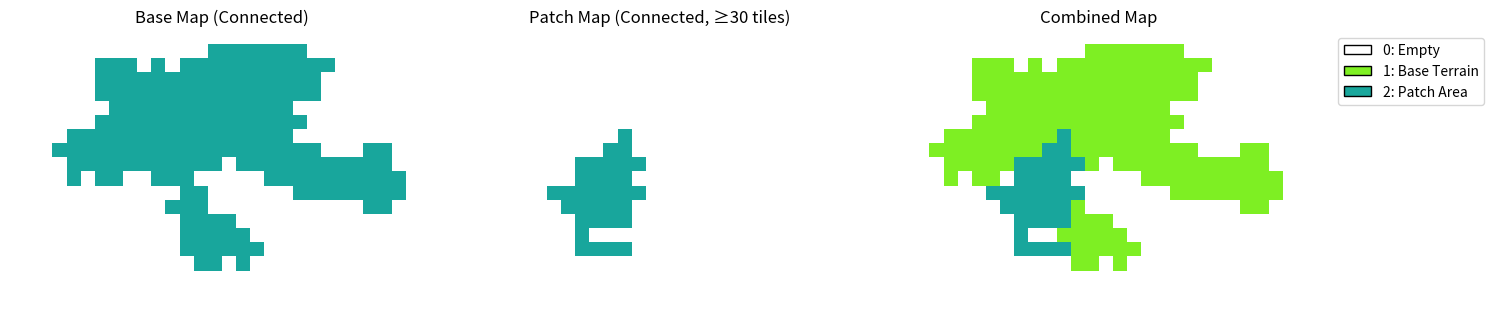

Write Python code to recreate this figure.
import numpy as np
import matplotlib.pyplot as plt
from matplotlib.patches import Patch
from collections import deque
import random
import time

# --- CONFIG ---
MAP_WIDTH, MAP_HEIGHT = 30, 20
TILE_EMPTY = 0
TILE_BASE = 1
TILE_PATCH = 2

USE_FIXED_SEED = False
SEED_BASE = 42
SEED_PATCH = 123

BASE_PROB = 0.65
PATCH_PROB = 0.50
BASE_ITER = 4
PATCH_ITER = 2

MIN_PATCH_TILES = 30
MAX_ATTEMPTS = 50

# --- DETERMINE SEEDS ---
if USE_FIXED_SEED:
    base_seed = SEED_BASE
    patch_seed_start = SEED_PATCH
else:
    base_seed = int(time.time()) % 100000
    patch_seed_start = base_seed + 1000

print(f"Base seed: {base_seed}")
print(f"Patch seed start: {patch_seed_start}")

# --- FUNCTIONS ---
def initialize_map(prob, tile_type, seed):
    np.random.seed(seed)
    return np.random.choice([TILE_EMPTY, tile_type], size=(MAP_HEIGHT, MAP_WIDTH), p=[1 - prob, prob])

def smooth_map(grid, tile_type, iterations):
    for _ in range(iterations):
        new_grid = grid.copy()
        for x in range(grid.shape[0]):
            for y in range(grid.shape[1]):
                neighbors = sum(
                    0 <= x+dx < grid.shape[0] and 0 <= y+dy < grid.shape[1] and grid[x+dx, y+dy] == tile_type
                    for dx in [-1, 0, 1] for dy in [-1, 0, 1]
                    if not (dx == 0 and dy == 0)
                )
                new_grid[x, y] = tile_type if neighbors >= 5 else TILE_EMPTY
        grid = new_grid
    return grid

def connect_largest_region(grid, tile_type):
    visited = np.zeros_like(grid, dtype=bool)
    def flood_fill(x, y):
        region = []
        queue = deque([(x, y)])
        visited[x, y] = True
        while queue:
            cx, cy = queue.popleft()
            region.append((cx, cy))
            for dx, dy in [(-1,0),(1,0),(0,-1),(0,1)]:
                nx, ny = cx+dx, cy+dy
                if 0 <= nx < grid.shape[0] and 0 <= ny < grid.shape[1]:
                    if not visited[nx, ny] and grid[nx, ny] == tile_type:
                        visited[nx, ny] = True
                        queue.append((nx, ny))
        return region

    regions = []
    for x in range(grid.shape[0]):
        for y in range(grid.shape[1]):
            if grid[x, y] == tile_type and not visited[x, y]:
                regions.append(flood_fill(x, y))

    if not regions:
        return np.full_like(grid, TILE_EMPTY)

    largest = max(regions, key=len)
    new_grid = np.full_like(grid, TILE_EMPTY)
    for x, y in largest:
        new_grid[x, y] = tile_type
    return new_grid

# --- GENERATE BASE ---
base = initialize_map(BASE_PROB, TILE_BASE, base_seed)
base = smooth_map(base, TILE_BASE, BASE_ITER)
base = connect_largest_region(base, TILE_BASE)

# --- GENERATE PATCH ---
attempt = 0
patch = np.full((MAP_HEIGHT, MAP_WIDTH), TILE_EMPTY)
while attempt < MAX_ATTEMPTS:
    patch_seed = patch_seed_start + attempt
    temp = initialize_map(PATCH_PROB, TILE_PATCH, patch_seed)
    temp = smooth_map(temp, TILE_PATCH, PATCH_ITER)
    temp = connect_largest_region(temp, TILE_PATCH)
    if np.sum(temp == TILE_PATCH) >= MIN_PATCH_TILES:
        patch = temp
        print(f"✅ Patch generated after {attempt+1} attempt(s) using seed {patch_seed} with {np.sum(patch == TILE_PATCH)} tiles.")
        break
    attempt += 1
else:
    print("❌ Failed to generate a valid patch after max attempts.")

# --- COMBINE MAP ---
combined = np.where(patch == TILE_PATCH, TILE_PATCH, base)

# --- PRINT MATRIX ---
print("\nCombined Map (0 = empty, 1 = base, 2 = patch):")
print(combined)

# --- RANDOM COLOR MAP ---
color_palette = {
    TILE_EMPTY: (1, 1, 1),                     # white
    TILE_BASE:  (random.random(), random.random(), random.random()),
    TILE_PATCH: (random.random(), random.random(), random.random())
}
cmap_list = [color_palette[t] for t in sorted(color_palette)]
cmap = plt.matplotlib.colors.ListedColormap(cmap_list)

# --- VISUALIZATION ---
fig, axs = plt.subplots(1, 3, figsize=(15, 5))
axs[0].imshow(base, cmap=cmap, origin='upper')
axs[0].set_title("Base Map (Connected)")

axs[1].imshow(patch, cmap=cmap, origin='upper')
axs[1].set_title("Patch Map (Connected, ≥30 tiles)")

axs[2].imshow(combined, cmap=cmap, origin='upper')
axs[2].set_title("Combined Map")

for ax in axs:
    ax.axis("off")

legend_elements = [
    Patch(facecolor=color_palette[TILE_EMPTY], edgecolor='black', label="0: Empty"),
    Patch(facecolor=color_palette[TILE_BASE], edgecolor='black', label="1: Base Terrain"),
    Patch(facecolor=color_palette[TILE_PATCH], edgecolor='black', label="2: Patch Area"),
]
plt.legend(handles=legend_elements, bbox_to_anchor=(1.05, 1), loc='upper left')
plt.tight_layout()
plt.show()
